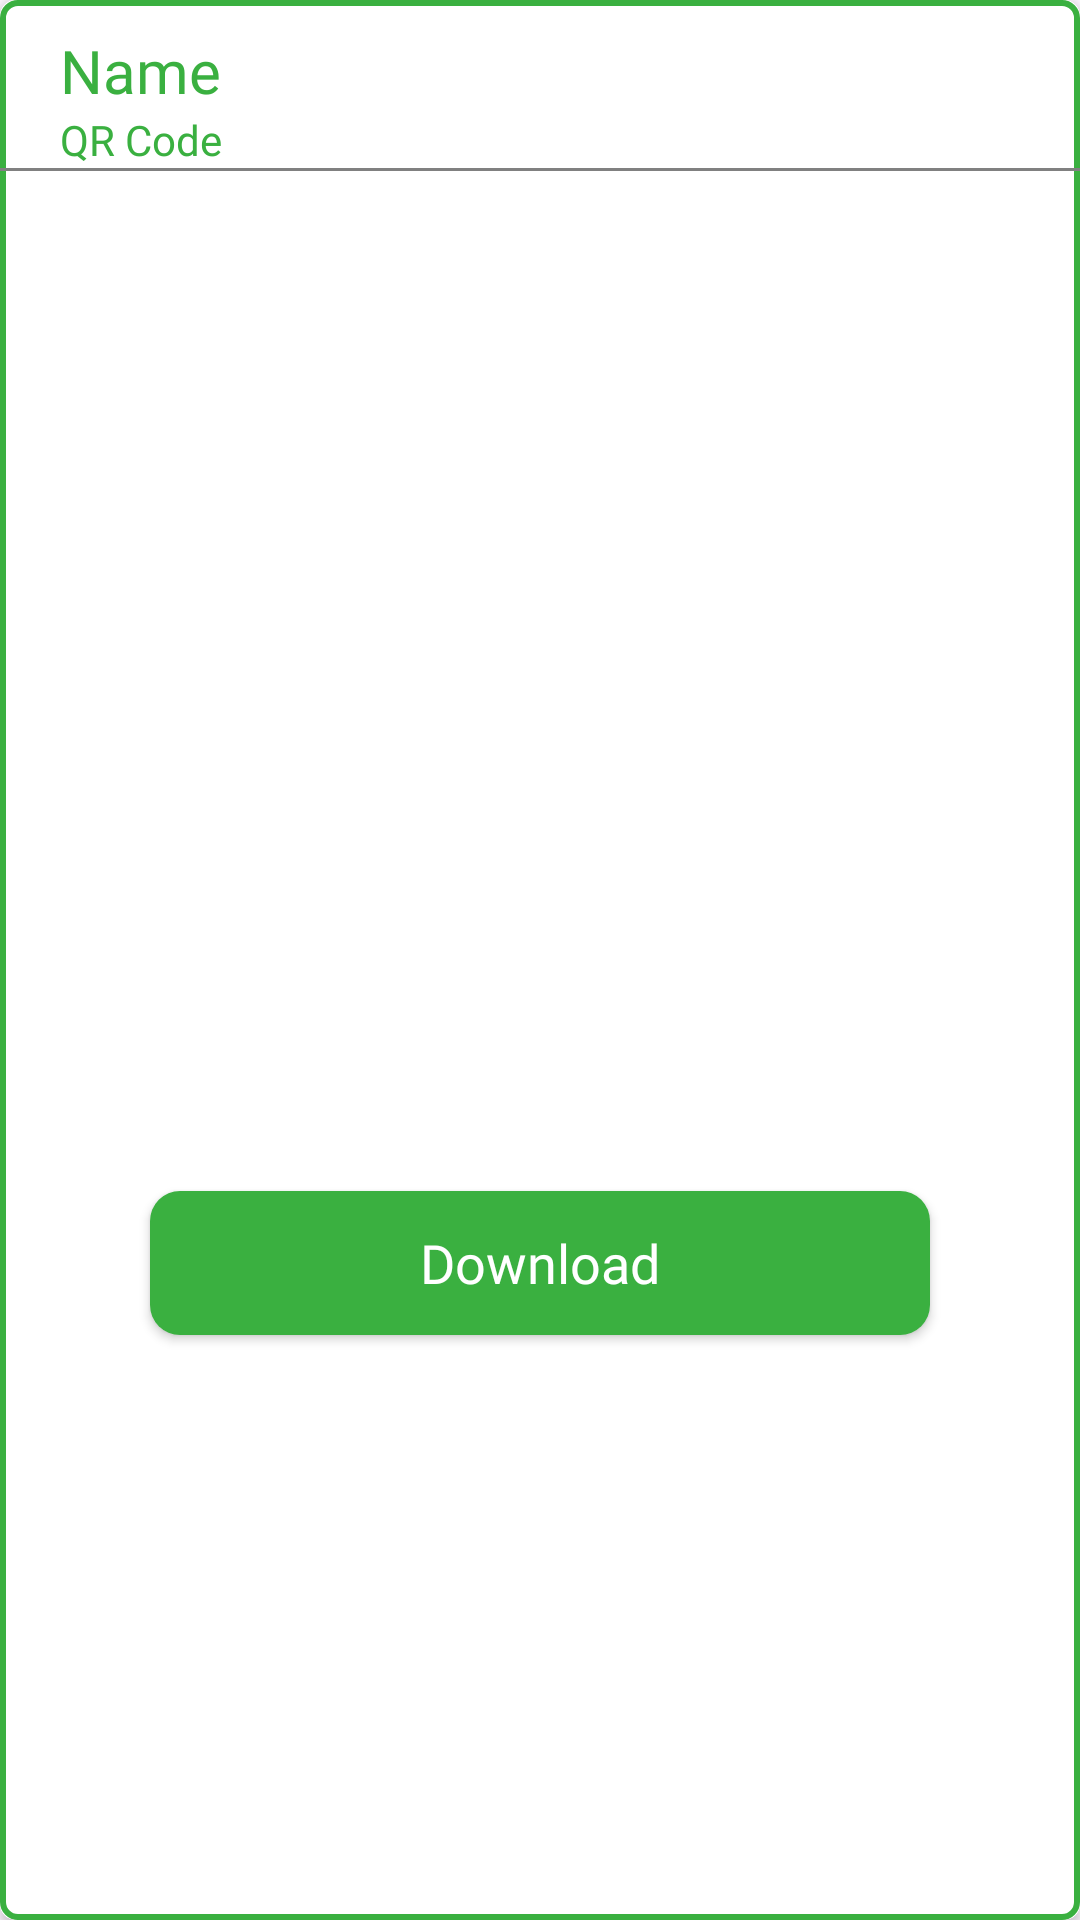

Produce the Android XML layout that renders to this screen, including the resource entries it uses.
<!-- AndroidManifest.xml: application theme Theme.AttendanceTrackerNEW -->
<!-- res/layout/employee_highlight_qrcode_layout.xml -->
<?xml version="1.0" encoding="utf-8"?>
<androidx.cardview.widget.CardView xmlns:android="http://schemas.android.com/apk/res/android"
    xmlns:tools="http://schemas.android.com/tools"
    android:layout_width="350dp"
    android:layout_height="wrap_content"
    xmlns:app="http://schemas.android.com/apk/res-auto"
    android:orientation="vertical"
    app:cardCornerRadius="5dp"
    android:foreground="@android:color/transparent"
    >

    <LinearLayout
        android:layout_width="match_parent"
        android:layout_height="match_parent"
        android:background="@drawable/primary_border"
        android:orientation="vertical">

        <TextView
            android:id="@+id/name_Textview"
            android:layout_width="wrap_content"
            android:layout_height="wrap_content"
            android:text="Name"
            android:textSize="20sp"
            android:textColor="@color/primaryColor"
            android:layout_marginTop="10dp"
            android:layout_marginStart="20dp"
            android:fontFamily="@font/poppinsbold"
            tools:ignore="HardcodedText" />

        <TextView
            android:layout_width="wrap_content"
            android:layout_height="wrap_content"
            android:text="QR Code"
            android:layout_marginStart="20dp"
            android:fontFamily="@font/poppinsmedium"
            android:textColor="@color/primaryColor"
            tools:ignore="HardcodedText" />

        <View
            android:layout_width="match_parent"
            android:layout_height="1dp"
            android:background="@color/gray"/>

        <ImageView
            android:layout_width="300dp"
            android:layout_height="300dp"
            android:layout_marginTop="20dp"
            android:layout_gravity="center_horizontal"
            android:id="@+id/qrCode_ImageView"/>

        <androidx.appcompat.widget.AppCompatButton
            android:id="@+id/download_Button"
            android:layout_width="match_parent"
            android:layout_height="wrap_content"
            android:background="@drawable/primary_button_with_radius"
            android:layout_marginStart="50dp"
            android:layout_marginEnd="50dp"
            android:text="Download"
            android:textAllCaps="false"
            android:fontFamily="@font/poppinsmedium"
            android:textColor="@color/white"
            android:textSize="18sp"
            android:padding="10dp"
            android:layout_marginTop="20sp"
            android:layout_marginBottom="20dp"
            tools:ignore="HardcodedText" />
    </LinearLayout>






</androidx.cardview.widget.CardView>
<!-- resources referenced by this layout -->
<resources>
  <color name="gray">#808080</color>
  <color name="primaryColor">#3AB040</color>
  <color name="white">#FFFFFFFF</color>
  <!-- drawable primary_border (drawable) -->
  <?xml version="1.0" encoding="utf-8"?>
  <shape android:shape="rectangle" xmlns:android="http://schemas.android.com/apk/res/android">
      <solid android:color="@color/white"/>
      <stroke android:color="@color/primaryColor" android:width="2dp"/>
      <corners android:radius="5dp"/>
  </shape>
  <!-- drawable primary_button_with_radius (drawable) -->
  <?xml version="1.0" encoding="utf-8"?>
  <shape android:shape="rectangle" xmlns:android="http://schemas.android.com/apk/res/android">
      <solid android:color="@color/primaryColor"/>
      <corners android:radius="10dp"/>
  </shape>
  <style name="Theme.AttendanceTrackerNEW" parent="Base.Theme.AttendanceTrackerNEW" />
  <style name="Base.Theme.AttendanceTrackerNEW" parent="Theme.Material3.DayNight.NoActionBar">
          
          
      </style>
</resources>
